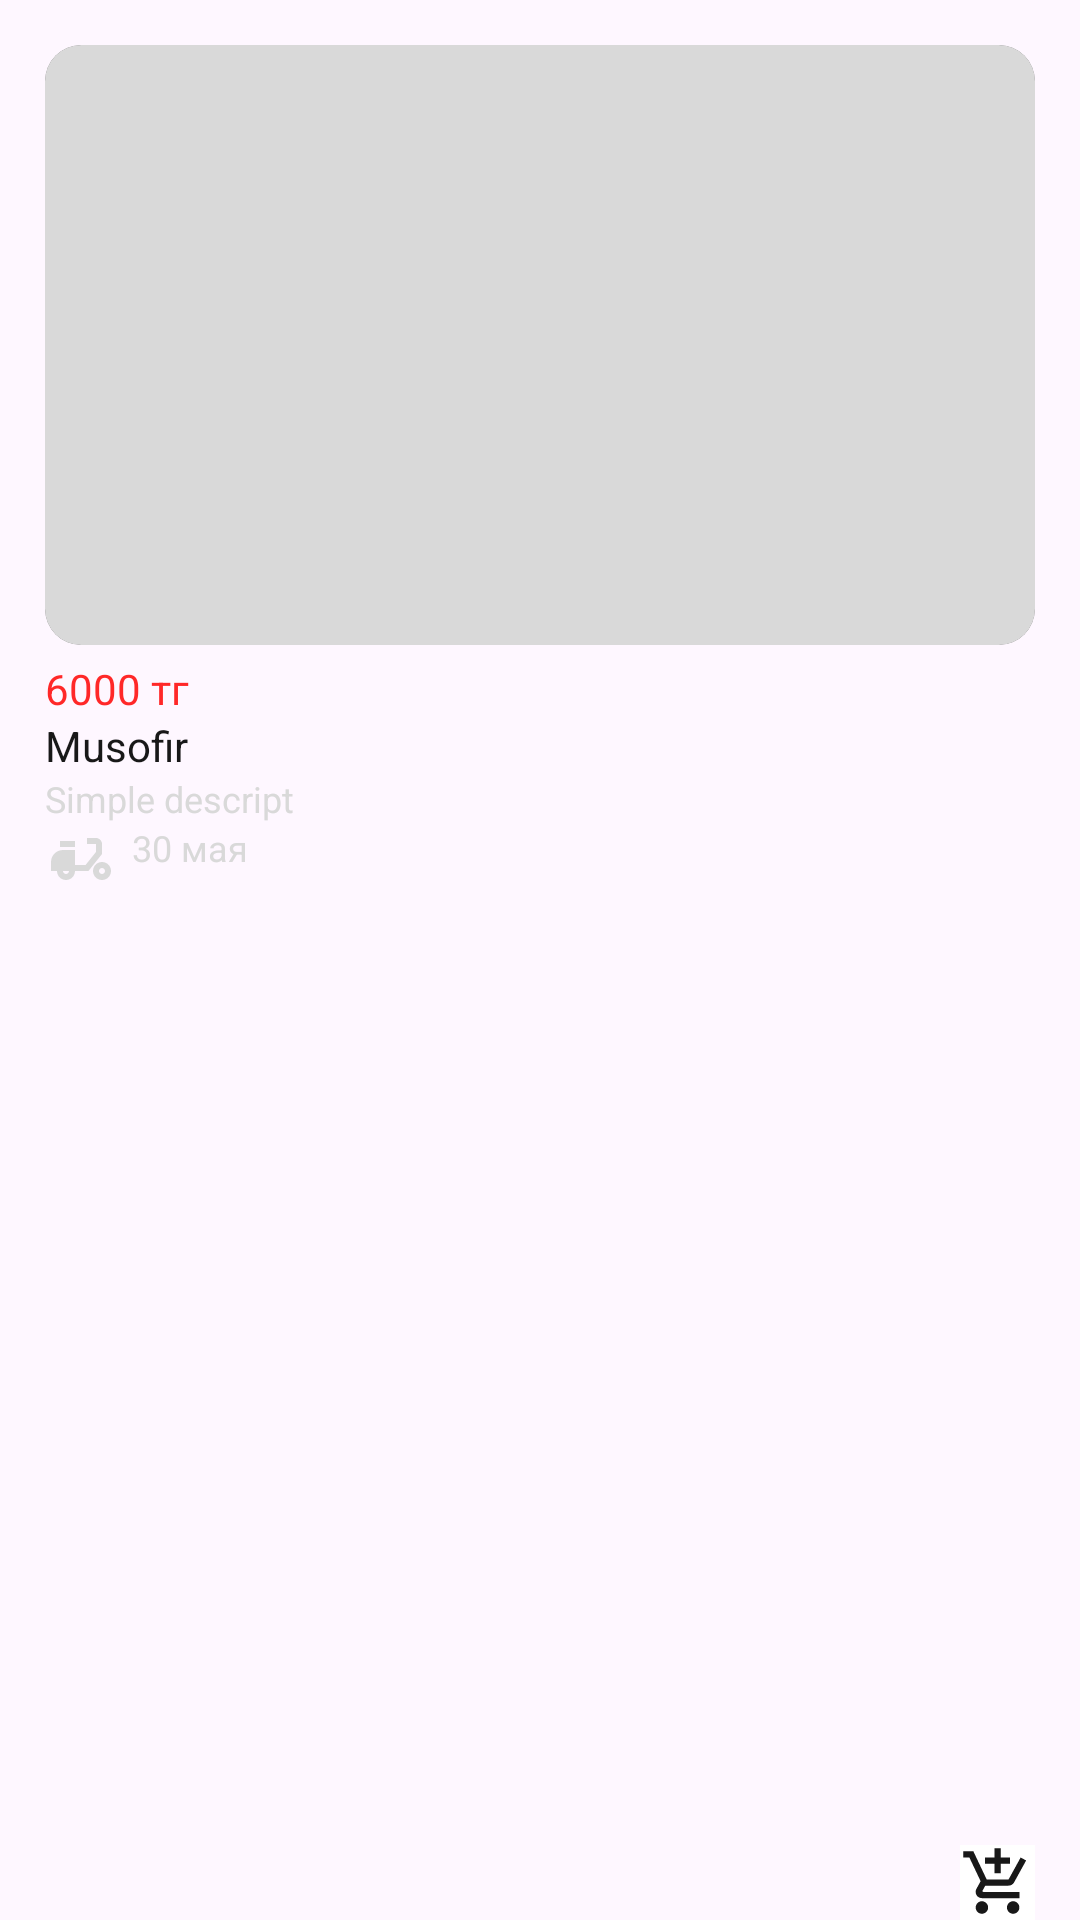

This screen was rendered from an Android layout file. Write that file and the resources it references.
<!-- AndroidManifest.xml: application theme Theme.IslamDip -->
<!-- res/layout/main_card.xml -->
<?xml version="1.0" encoding="utf-8"?>
<androidx.constraintlayout.widget.ConstraintLayout xmlns:android="http://schemas.android.com/apk/res/android"
    xmlns:tools="http://schemas.android.com/tools"
    android:layout_width="match_parent"
    android:layout_height="wrap_content"
    android:orientation="vertical"
    xmlns:app="http://schemas.android.com/apk/res-auto"
    android:id="@+id/mainCard">


    <com.google.android.material.card.MaterialCardView
        android:id="@+id/materialCardView"
        android:layout_width="match_parent"
        android:layout_height="200dp"
        android:layout_margin="15dp"
        android:layout_marginStart="15dp"
        android:backgroundTint="@color/cardview_dark_background"
        app:layout_constraintEnd_toEndOf="parent"
        app:layout_constraintStart_toStartOf="parent"
        app:layout_constraintTop_toTopOf="parent"
        app:strokeWidth="0dp">

        <ImageView
            android:id="@+id/cardImg"
            android:layout_width="match_parent"
            android:layout_height="match_parent"
            android:scaleType="centerCrop"
            android:background="@color/hint_color" />

    </com.google.android.material.card.MaterialCardView>


    <LinearLayout
        android:id="@+id/linearLayout"
        android:layout_width="wrap_content"
        android:layout_height="wrap_content"
        android:layout_marginStart="15dp"
        android:layout_marginTop="5dp"
        android:orientation="vertical"
        app:layout_constraintStart_toStartOf="parent"
        app:layout_constraintTop_toBottomOf="@+id/materialCardView">

        <TextView
            android:id="@+id/cardPrice"
            android:layout_width="wrap_content"
            android:layout_height="wrap_content"
            android:text="6000 тг"
            android:textSize="14sp"
            android:textColor="@color/price_color"/>

        <TextView
            android:layout_width="wrap_content"
            android:layout_height="wrap_content"
            android:text="Musofir"
            android:textSize="14sp"
            android:textColor="@color/text_color"/>

        <TextView
            android:id="@+id/cardDesc"
            android:layout_width="wrap_content"
            android:layout_height="wrap_content"
            android:text="Simple description..."
            android:textSize="12sp"
            android:maxLength="15"
            android:textColor="@color/hint_color"/>

        <TextView
            android:layout_width="wrap_content"
            android:layout_height="wrap_content"
            android:text="30 мая"
            android:textSize="12sp"
            android:textColor="@color/hint_color"
            android:drawableStart="@drawable/baseline_delivery_dining_24"
            android:drawablePadding="5dp"/>


    </LinearLayout>

    <ImageButton
        android:id="@+id/addCartBtn"
        android:layout_width="wrap_content"
        android:layout_height="wrap_content"
        android:layout_marginEnd="15dp"
        android:background="@color/white"
        android:contentDescription="cart_btn"
        android:src="@drawable/baseline_add_shopping_cart_24"
        app:layout_constraintBottom_toBottomOf="parent"
        app:layout_constraintEnd_toEndOf="parent"
        tools:ignore="TouchTargetSizeCheck" />

</androidx.constraintlayout.widget.ConstraintLayout>
<!-- resources referenced by this layout -->
<resources>
  <color name="hint_color">#d9d9d9</color>
  <color name="price_color">#ff2828</color>
  <color name="text_color">#181818</color>
  <color name="white">#FFFFFFFF</color>
  
      //main card
  <!-- drawable baseline_add_shopping_cart_24 (drawable) -->
  <vector android:height="25dp" android:tint="#181818"
      android:viewportHeight="24" android:viewportWidth="24"
      android:width="25dp" xmlns:android="http://schemas.android.com/apk/res/android">
      <path android:fillColor="@android:color/white" android:pathData="M11,9h2L13,6h3L16,4h-3L13,1h-2v3L8,4v2h3v3zM7,18c-1.1,0 -1.99,0.9 -1.99,2S5.9,22 7,22s2,-0.9 2,-2 -0.9,-2 -2,-2zM17,18c-1.1,0 -1.99,0.9 -1.99,2s0.89,2 1.99,2 2,-0.9 2,-2 -0.9,-2 -2,-2zM7.17,14.75l0.03,-0.12 0.9,-1.63h7.45c0.75,0 1.41,-0.41 1.75,-1.03l3.86,-7.01L19.42,4h-0.01l-1.1,2 -2.76,5L8.53,11l-0.13,-0.27L6.16,6l-0.95,-2 -0.94,-2L1,2v2h2l3.6,7.59 -1.35,2.45c-0.16,0.28 -0.25,0.61 -0.25,0.96 0,1.1 0.9,2 2,2h12v-2L7.42,15c-0.13,0 -0.25,-0.11 -0.25,-0.25z"/>
  </vector>
  <!-- drawable baseline_delivery_dining_24 (drawable) -->
  <vector android:height="24dp" android:tint="#D9D9D9"
      android:viewportHeight="24" android:viewportWidth="24"
      android:width="24dp" xmlns:android="http://schemas.android.com/apk/res/android">
      <path android:fillColor="@android:color/white" android:pathData="M19,7c0,-1.1 -0.9,-2 -2,-2h-3v2h3v2.65L13.52,14H10V9H6c-2.21,0 -4,1.79 -4,4v3h2c0,1.66 1.34,3 3,3s3,-1.34 3,-3h4.48L19,10.35V7zM7,17c-0.55,0 -1,-0.45 -1,-1h2C8,16.55 7.55,17 7,17z"/>
      <path android:fillColor="@android:color/white" android:pathData="M5,6h5v2h-5z"/>
      <path android:fillColor="@android:color/white" android:pathData="M19,13c-1.66,0 -3,1.34 -3,3s1.34,3 3,3s3,-1.34 3,-3S20.66,13 19,13zM19,17c-0.55,0 -1,-0.45 -1,-1s0.45,-1 1,-1s1,0.45 1,1S19.55,17 19,17z"/>
  </vector>
  <style name="Theme.IslamDip" parent="Base.Theme.IslamDip" />
  <style name="Base.Theme.IslamDip" parent="Theme.Material3.DayNight.NoActionBar">
          
          
          <item name="android:statusBarColor">#1a93d7</item>
          <item name="fontFamily">@font/santello</item>
      </style>
</resources>
